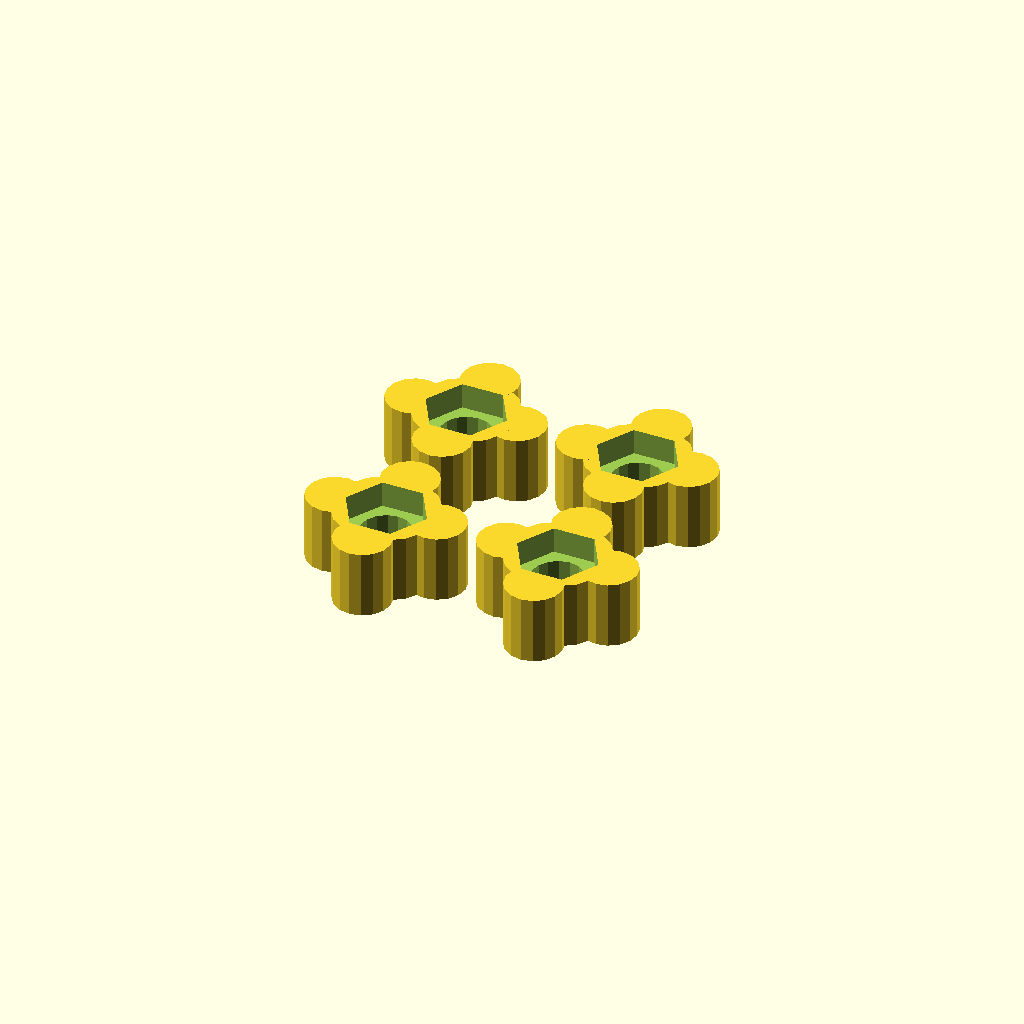
Cell 1: the model at its default parameters.
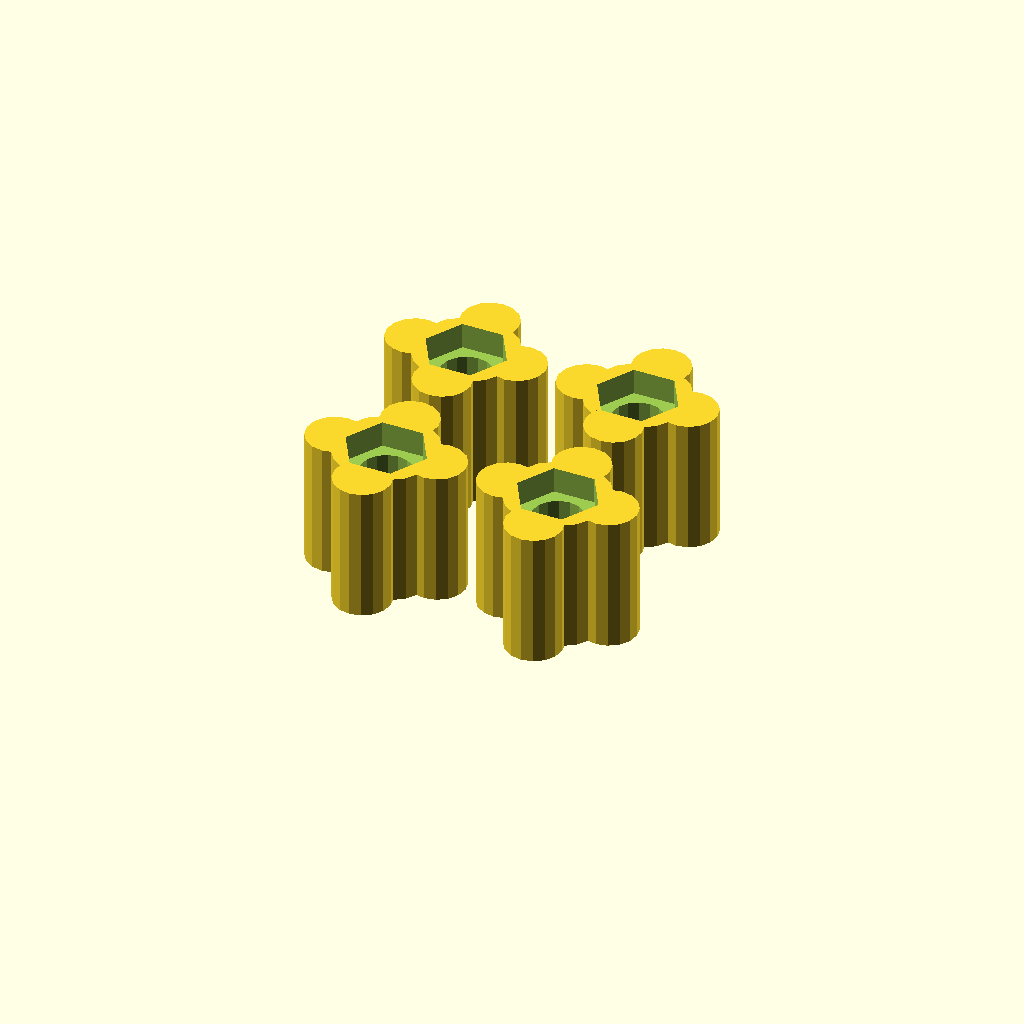
Cell 2 — knob_height set to 10.4, the other parameters unchanged.
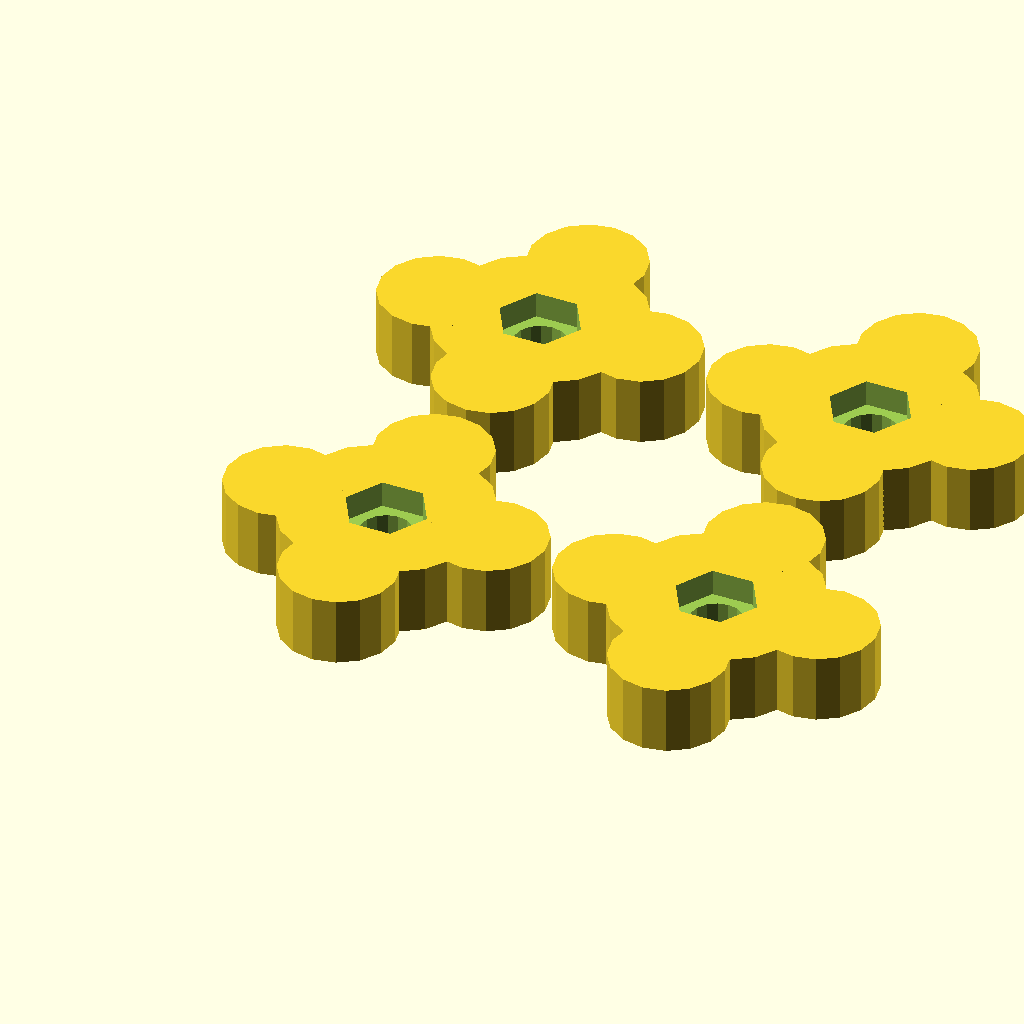
Cell 3: the same model with knob_diameter = 16.
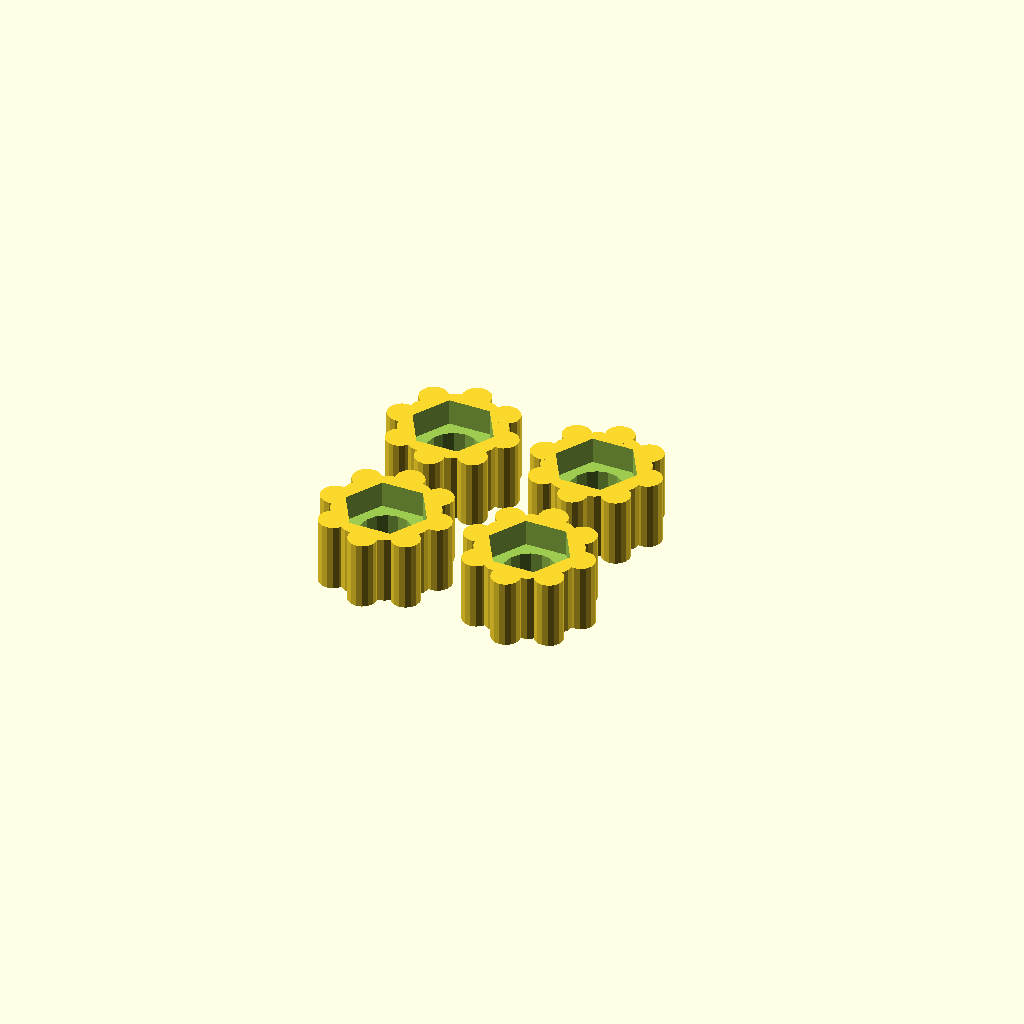
Cell 4: the same model with knurl_count = 8.
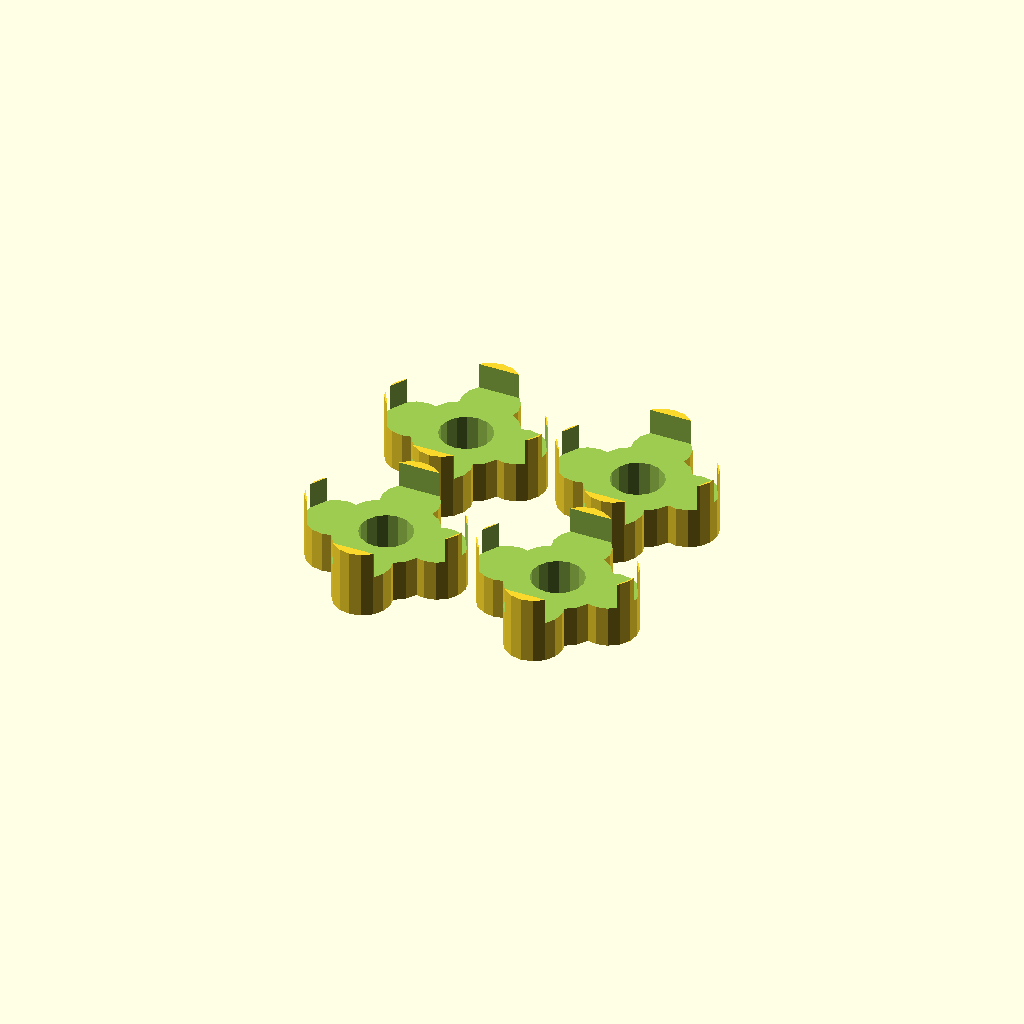
Cell 5: nut_width_flats = 11 (everything else at default).
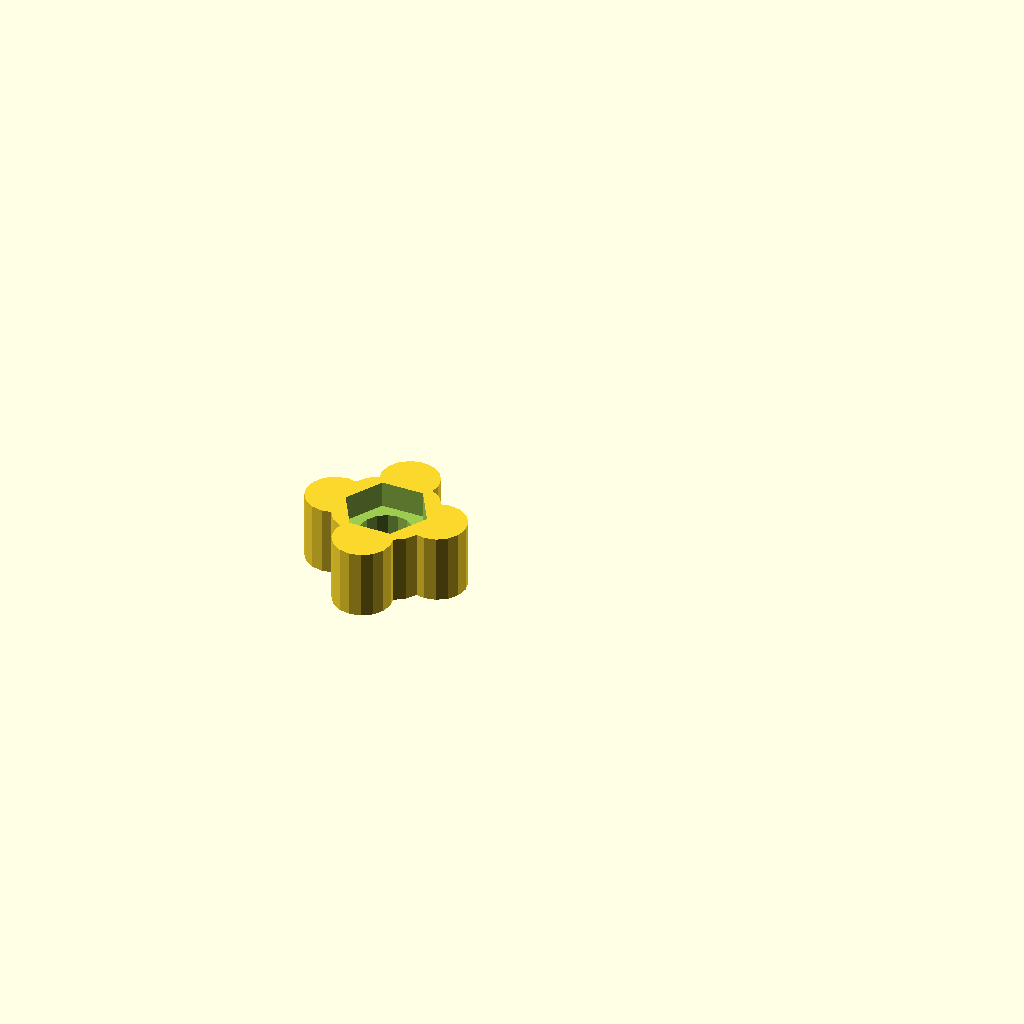
Cell 6: the same model with make_quad_array = 2.
All cells are drawn from one camera (rotation 55°, 0°, 25°, orthographic, colour scheme Cornfield), so only the parameter changes between them.
Source of the model, inputs/thingiverse/files/thing-1143112/thumbwheel-M3-cust.scad:
// Thumbwheel for nuts, suitable for M3 nyloc and M3 standard nuts
// by Andy Gock
//
// With rounded thingies on the outside for gripping
//
// The nut recess should be a tight fit and will need a press
// vice or a hammer to fit the nut inside. A bit of superglue
// is also a good idea prior to fitting.

pi = 3.1427*1;

// To change between M3 standard nut or nyloc, we need to change the variables:
// knob_height, nut_height

// use 4.00 for standard nut, 5.20 for full nyloc
knob_height = 5.2; 
knob_diameter = 8.0;
knurl_count = 4;
knurl_diameter = 0.7 * knob_diameter * pi / knurl_count;
nut_width_flats = 5.50;

// set to 1 to make an array of 4 thumbwheels, set to 0 for just one thumbwheel
make_quad_array = 1; 

// This height determines the recess for the nut to press into
// Make this a little less than the actual nut height as we want
// a little bit of nut sticking out
// Note: 2.44mm is actual nut height for M3 half nut, 3.85mm is actual nut height for M3 nyloc
// use 2.00 for standard nut, use 3.20 for nyloc
nut_height = 2.00; 
// use 4.0 for a M3 screw thread
hole_diameter = 4.0; 

// Don't change, this is for the rendering of difference() to look nice
diff_fudge = 0.1*1;

$fn = 16*1;

// one nut
translate([0,0,0])
	thumbwheel();

if (make_quad_array == 1) {
	// make array of nuts (not including first one)
	
	translate([knob_diameter+knurl_diameter+1,0,0])
		thumbwheel();

	translate([0,knob_diameter+knurl_diameter+1,0])
		thumbwheel();
		
	translate([knob_diameter+knurl_diameter+1,knob_diameter+knurl_diameter+1,0])
		thumbwheel();

}

module thumbwheel(knob_height=knob_height, knob_diameter=knob_diameter, knurl_count=knurl_count, nut_width_flats=nut_width_flats, nut_height=nut_height, hole_diameter=hole_diameter) {

	difference() {

		union() {

			// make main cylinder
			cylinder(h=knob_height, r1=knob_diameter/2, r2=knob_diameter/2);

			// make other cylinders
			for (i = [0:(knurl_count-1)])
			{
				translate([knob_diameter/2 * sin(i*360/knurl_count), knob_diameter/2 * cos(i*360/knurl_count),0])
					cylinder(h=knob_height, r1=knurl_diameter/2, r2=knurl_diameter/2);
			}

		}

		// cut out for the nut hole
		translate([0,0,knob_height-nut_height])
			hexagon_prism( nut_height+diff_fudge, (nut_width_flats/2) / sin(60));

		// center hole for the screw to go through
		translate([0,0,-diff_fudge])
			cylinder(h = knob_height*2, r1=hole_diameter/2, r2=hole_diameter/2);

	}

}

module hexagon_prism(height,radius)
{
  linear_extrude(height=height) circle(r=radius,$fn=6);
}
Parameter table extracted from the source (name, type, default, range or options):
knob_height: number, default 5.2
knob_diameter: number, default 8
knurl_count: number, default 4
nut_width_flats: number, default 5.5
make_quad_array: number, default 1
nut_height: number, default 2
hole_diameter: number, default 4
